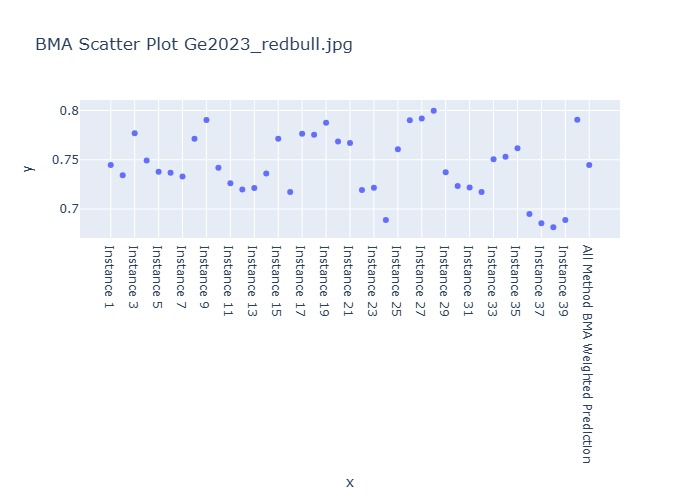

The file beside this chart, header and first rows:
Instance, BMA Weighted Prediction
Instance 1, 0.7447
Instance 2, 0.7343
Instance 3, 0.777
Instance 4, 0.7492
Instance 5, 0.7379
Instance 6, 0.7367
Instance 7, 0.733
Instance 8, 0.7713
Instance 9, 0.7904
Instance 10, 0.7419
Instance 11, 0.7261
Instance 12, 0.7197
Instance 13, 0.7214
Instance 14, 0.7359
Instance 15, 0.7712
Instance 16, 0.7171
Instance 17, 0.7765
Instance 18, 0.7754
Instance 19, 0.7876
Instance 20, 0.7686
Instance 21, 0.767
Instance 22, 0.7193
Instance 23, 0.7216
Instance 24, 0.6888
Instance 25, 0.7607
Instance 26, 0.7901
Instance 27, 0.792
Instance 28, 0.7998
Instance 29, 0.7374
Instance 30, 0.7234
Instance 31, 0.7218
Instance 32, 0.7171
Instance 33, 0.7505
Instance 34, 0.7532
Instance 35, 0.7617
Instance 36, 0.695
Instance 37, 0.6854
Instance 38, 0.6814
Instance 39, 0.6888
Instance 40, 0.7906
All Method BMA Weighted Prediction, 0.7447
